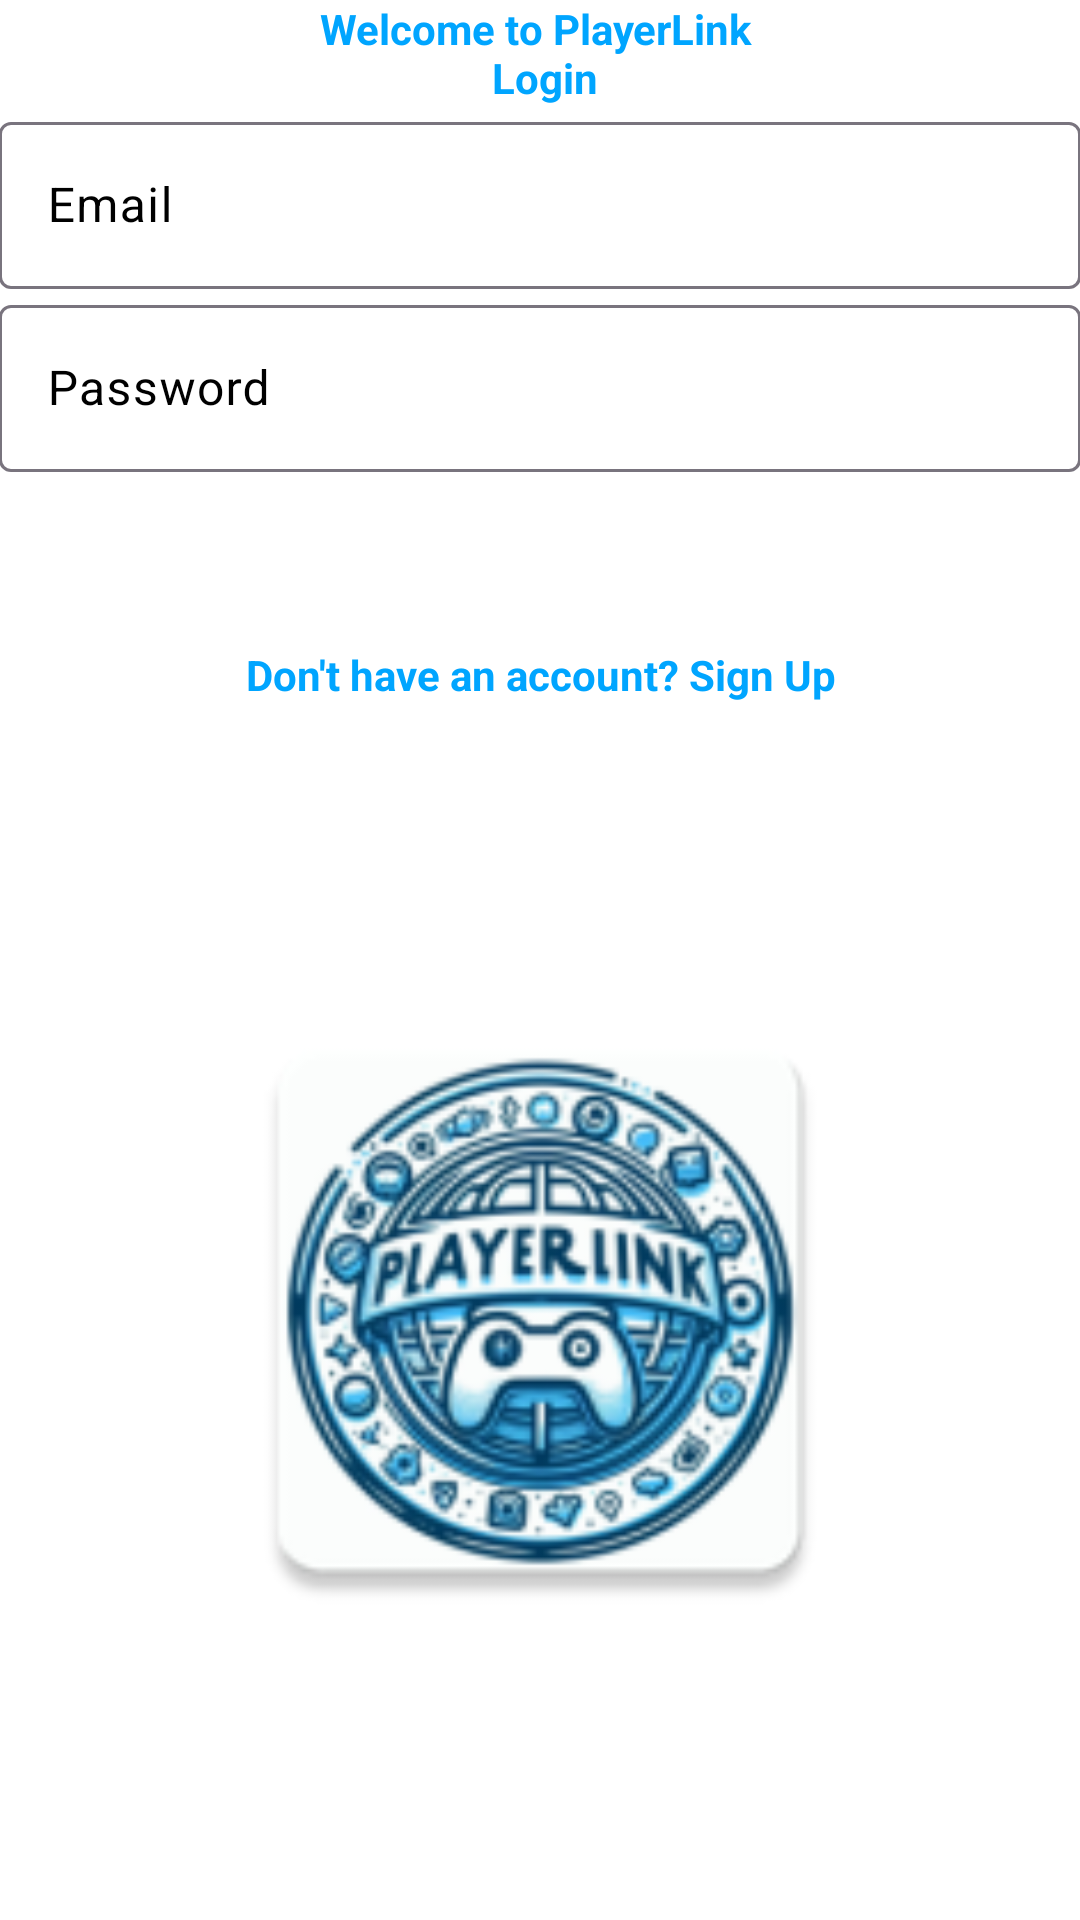

Write the Android layout XML for this screen, with the resource values it uses.
<!-- AndroidManifest.xml: application theme Theme.PlayerLink -->
<!-- res/layout/fragment_login.xml -->
<?xml version="1.0" encoding="utf-8"?>
<LinearLayout xmlns:android="http://schemas.android.com/apk/res/android"
    xmlns:tools="http://schemas.android.com/tools"
    android:orientation="vertical"
    style="@style/loginCard"
    android:layout_width="match_parent"
    android:layout_height="match_parent"
    tools:context=".fragments.register_login_fragments.LoginFragment"
    android:background="@color/white">

    <LinearLayout
        style="@style/linearParent"
        android:layout_gravity="center"
        android:padding="@dimen/loginViewsMargin">

        <TextView
            style="@style/headerTextPrimary"
            android:text="@string/welcome_to_playerlink_n_login"
            android:layout_marginTop="@dimen/loginViewsMargin"/>

        <com.google.android.material.textfield.TextInputLayout
            android:id="@+id/textInputEmail"
            style="@style/parent"
            android:textColorHint="@color/black"

            android:layout_marginTop="@dimen/loginViewsMargin">
            <EditText
                android:textColor="@color/black"
                android:id="@+id/editTextEmail"
                style="@style/modifiedEditText"
                android:inputType="textEmailAddress"
                android:maxLines="1"
                android:hint="@string/login_email_hint"/>
        </com.google.android.material.textfield.TextInputLayout>

        <com.google.android.material.textfield.TextInputLayout
            android:id="@+id/textInputPassword"
            style="@style/parent"
            android:textColorHint="@color/black"
            android:layout_marginTop="@dimen/loginViewsMargin">
            <EditText
                android:textColor="@color/black"
                android:id="@+id/editTextPassword"
                style="@style/modifiedEditText"
                android:hint="@string/login_password_hint"
                android:maxLines="1"
                android:inputType="textPassword"/>

        </com.google.android.material.textfield.TextInputLayout>

        <TextView
            android:id="@+id/errorMessageTextView"
            style="@style/parent"
            android:textColor="@color/red"
            android:layout_marginTop="5dp"
            android:text="Error message will appear here"
            android:visibility="gone" />

        <Button
            style="@style/Widget.Material3.Button.TextButton"
            android:layout_marginTop="10dp"
            android:backgroundTint="@color/primaryTextColor"
            android:textColor="@color/whiteCardColor"
            android:layout_width="match_parent"
            android:layout_height="match_parent"
            android:layout_gravity="center"
            android:id="@+id/login_btn"
            android:text="@string/login" />


        <TextView
            style="@style/parent"
            android:textAlignment="center"
            android:textStyle="bold"
            android:textColor="@color/primaryTextColor"
            android:text="@string/login_signup_hint"
            android:layout_marginTop="@dimen/loginViewsMargin"
            android:id="@+id/signUp_textBtn"/>


    </LinearLayout>

    <ImageView
        android:layout_width="match_parent"
        android:layout_height="match_parent"
        android:padding="70dp"
        android:src="@mipmap/ic_launcher"/>

    <ProgressBar
        android:id="@+id/loadingProgressbar"
        style="?android:attr/progressBarStyle"
        android:layout_gravity="center"
        android:layout_marginTop="40dp"
        android:layout_width="wrap_content"
        android:layout_height="wrap_content"
        android:visibility="gone"/>

</LinearLayout>
<!-- resources referenced by this layout -->
<resources>
  <color name="black">#000000</color>
  <color name="primaryTextColor">#00a5ff</color>
  <color name="red">#FF0000</color>
  <color name="white">#FFFFFF</color>
  <color name="whiteCardColor">#fff</color>
  <!-- mipmap ic_launcher: webp bitmap (mipmap-hdpi, 6018 bytes) -->
  <string name="login">Login</string>
  <string name="login_email_hint">Email</string>
  <string name="login_password_hint">Password</string>
  <string name="login_signup_hint">Don\'t have an account? Sign Up</string>
  <string name="welcome_to_playerlink_n_login">Welcome to PlayerLink \n Login</string>
  <style name="headerTextPrimary" parent="headerText">
          <item name="android:textColor">@color/primaryTextColor</item>
      </style>
  <style name="linearParent" parent="parent">
          <item name="android:orientation">vertical</item>
      </style>
  <style name="loginCard" parent="parent" />
  <style name="modifiedEditText" parent="parent">
          <item name="android:textSize">@dimen/newsMoreTextSize</item>
          <item name="android:backgroundTint">@color/primaryTextColor</item>
      </style>
  <style name="parent">
          <item name="android:layout_width">match_parent</item>
          <item name="android:layout_height">wrap_content</item>
      </style>
  <style name="Theme.PlayerLink" parent="Base.Theme.PlayerLink" />
  <style name="headerText" parent="parent">
          <item name="android:textSize">@dimen/headerTextSize</item>
          <item name="android:textAlignment">center</item>
          <item name="android:textColor">@color/black</item>
          <item name="android:textStyle">bold</item>
      </style>
  <style name="Base.Theme.PlayerLink" parent="Theme.Material3.DayNight.NoActionBar">
          
          
      </style>
</resources>
